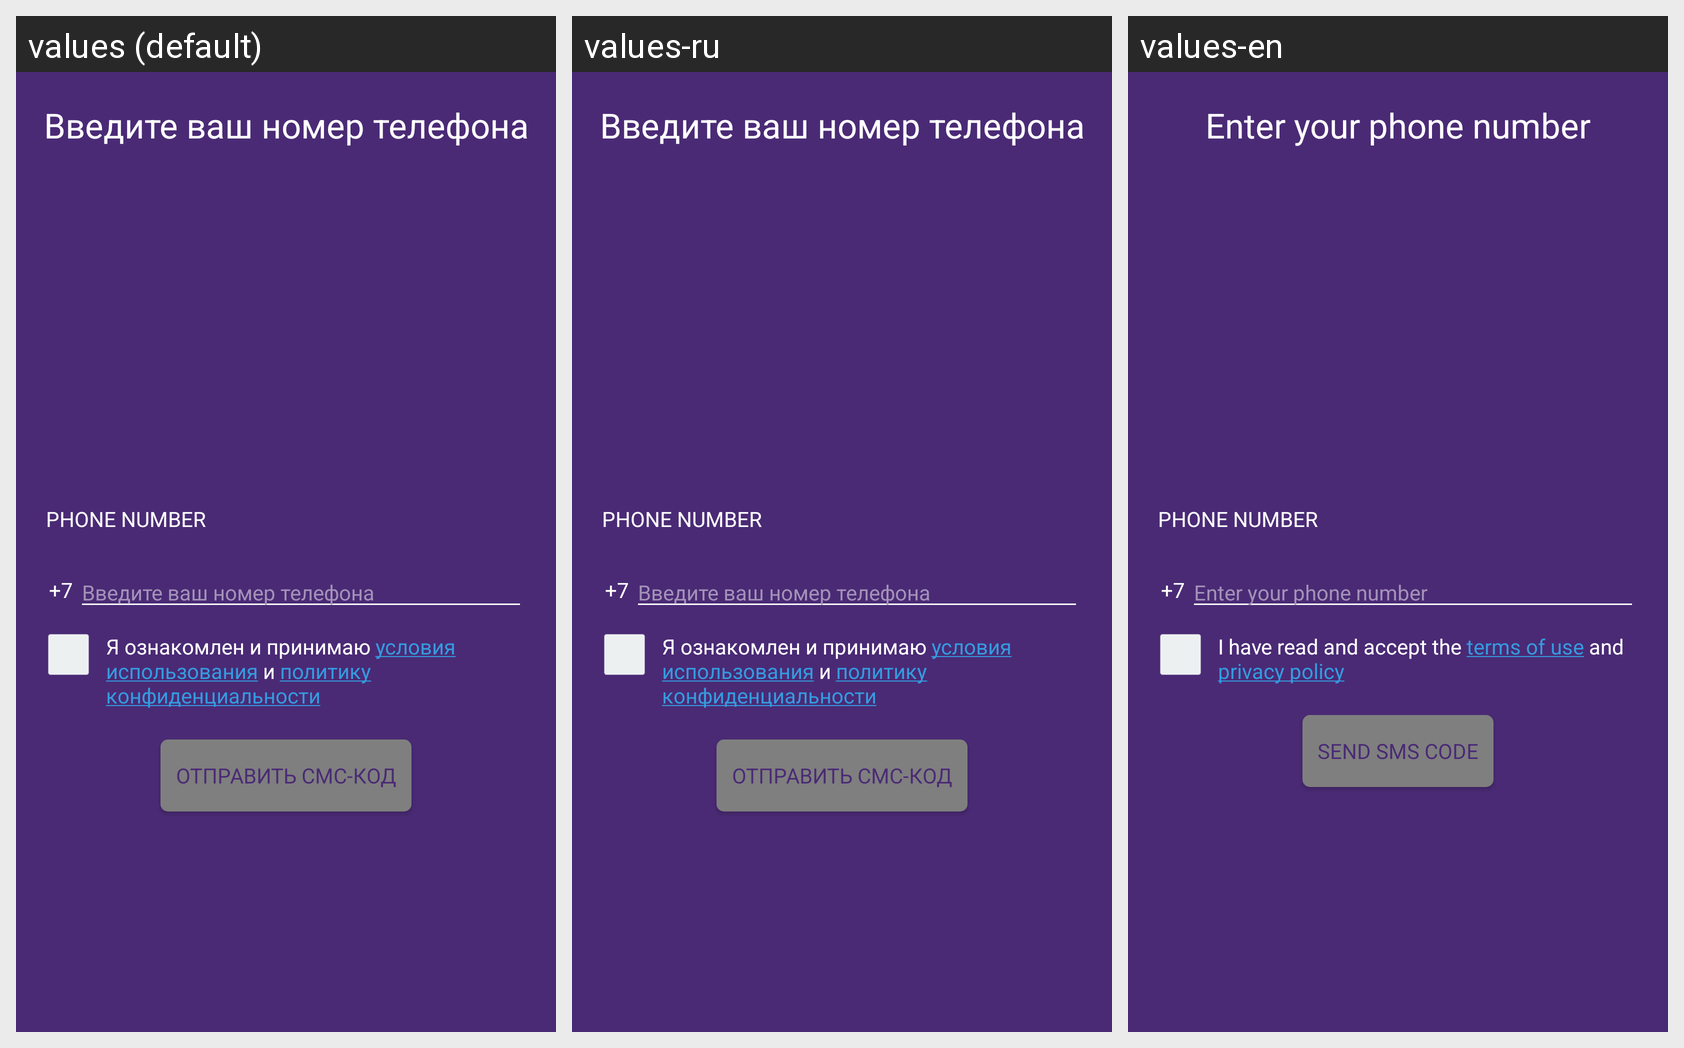

For this localized Android screen grid, give each drawn string resource with its value in every locale shown.
Android screen res/layout/fragment_register_phone_enter.xml rendered under 3 locales, left to right: values (default), values-ru, values-en. Device: Nexus 5 (rendered at 1080×1920; each locale shown at half size, 540×960, under a caption strip naming it); theme AppTheme.NoActionBar.
Strings drawn on this screen, with the default value and each locale's value (text and hints the layout hard-codes, and strings that could not be matched under every locale, appear in the picture but are not listed):

enter_your_phone_number
  values: Введите ваш номер телефона
  values-ru: Введите ваш номер телефона
  values-en: Enter your phone number

I_have_read_and_accept_the_terms_of_use_and_privacy_policy
  values: Я ознакомлен и принимаю условия использования и политику конфиденциальности
  values-ru: Я ознакомлен и принимаю условия использования и политику конфиденциальности
  values-en: I have read and accept the terms of use and privacy policy

Send_SMS_code
  values: Отправить СМС-код
  values-ru: Отправить СМС-код
  values-en: Send SMS code
